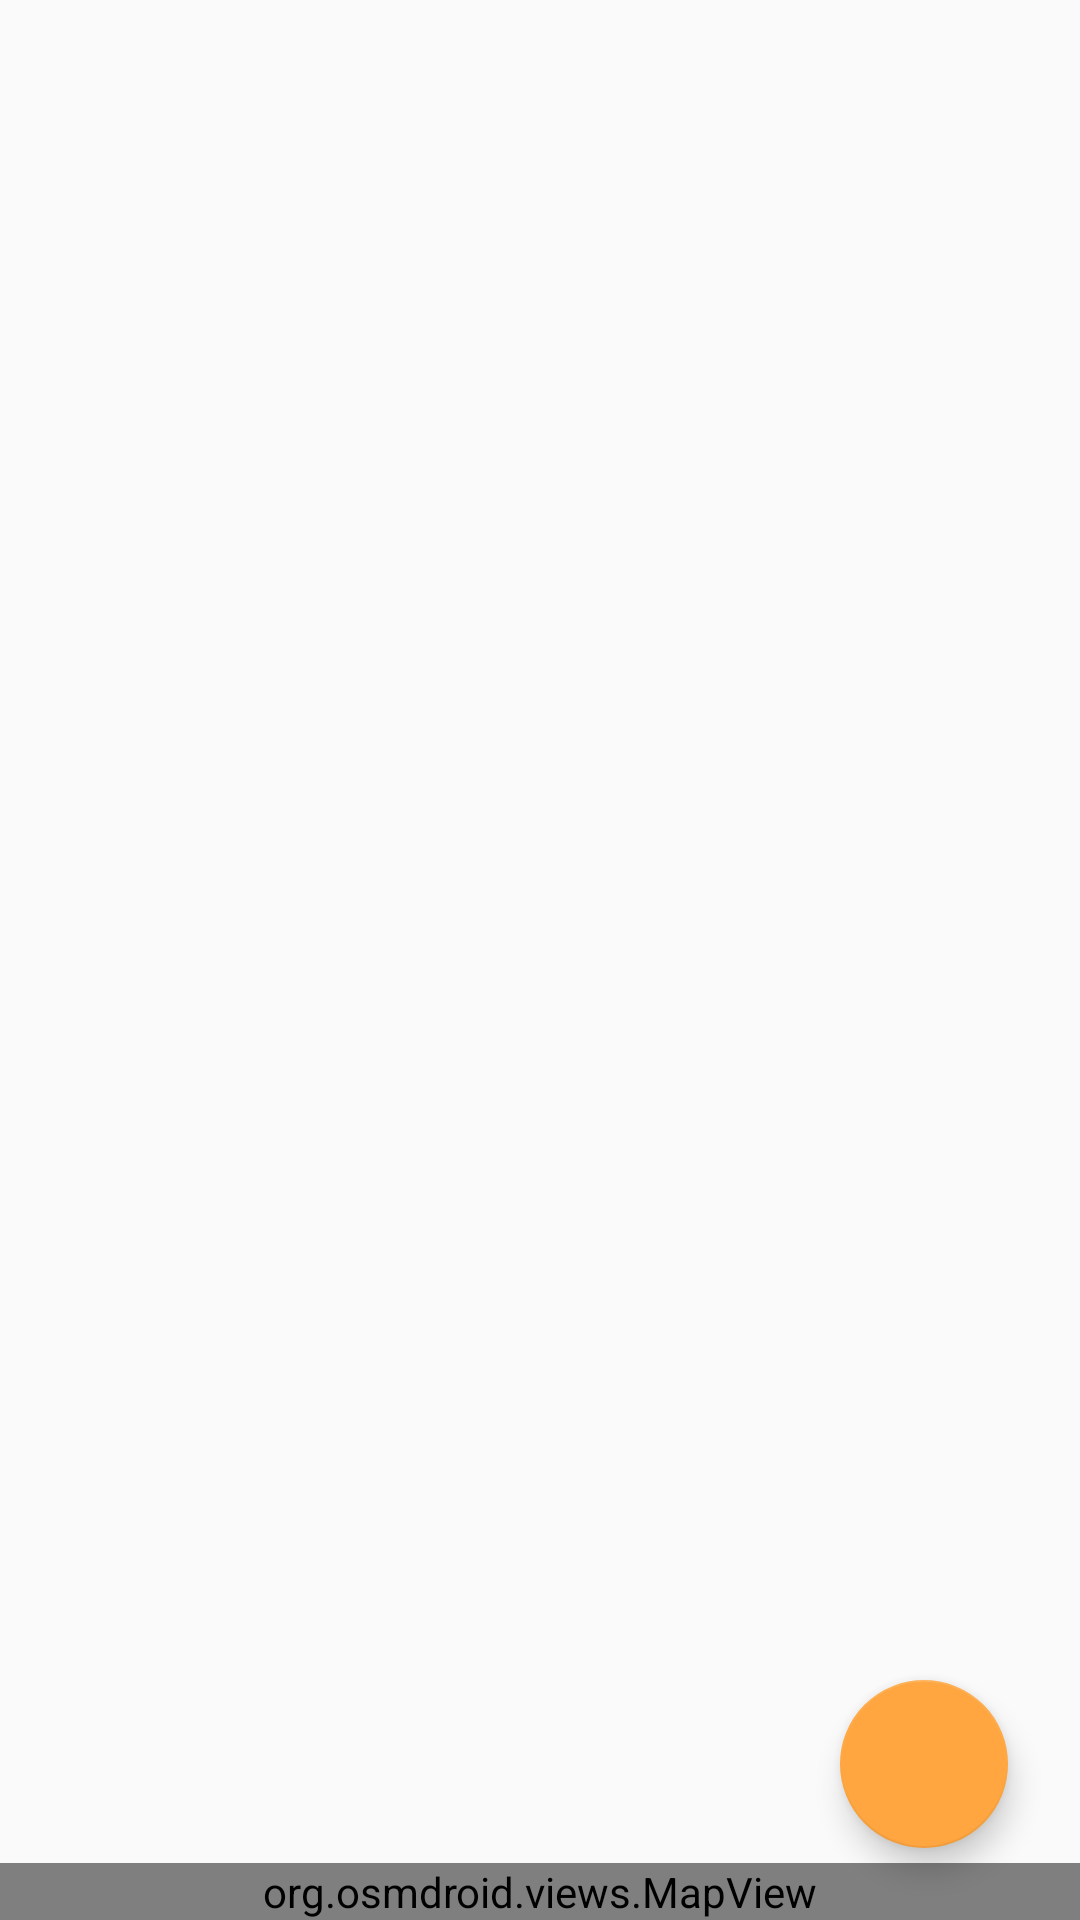

Produce the Android XML layout that renders to this screen, including the resource entries it uses.
<!-- AndroidManifest.xml: application theme AppTheme -->
<!-- res/layout/fragment_map.xml -->
<?xml version="1.0" encoding="utf-8"?>
<layout xmlns:app="http://schemas.android.com/apk/res-auto">

    <data>

        <variable
            name="vm"
            type="org.pispeb.treffpunkt.client.view.home.map.MapViewModel" />
    </data>

    <android.support.constraint.ConstraintLayout
        xmlns:android="http://schemas.android.com/apk/res/android"
        android:id="@+id/frame"
        android:layout_width="match_parent"
        android:layout_height="match_parent">

        
            
            
            
            
            

        
            
            
            
            
            
            
            

        
            
            
            
            
            
            
            
            
            

        
            
            
            
            
            
            
            
            

        <org.osmdroid.views.MapView
            android:id="@+id/map"
            android:layout_width="fill_parent"
            android:layout_height="0dp"
            app:layout_constraintBottom_toBottomOf="parent"/>
        

        <android.support.design.widget.FloatingActionButton
            android:layout_width="wrap_content"
            android:layout_height="wrap_content"
            android:layout_margin="@dimen/fab_margin"
            android:onClick="@{() -> vm.onCenterClick()}"
            android:src="@drawable/ic_my_location_black_24dp"
            android:tint="@color/white"
            app:layout_constraintBottom_toBottomOf="parent"
            app:layout_constraintEnd_toEndOf="parent" />

    </android.support.constraint.ConstraintLayout>
</layout>
<!-- resources referenced by this layout -->
<resources>
  <color name="white">#FFFFFF</color>
  <dimen name="activity_vertical_margin">16dp</dimen>
  <dimen name="fab_margin">24dp</dimen>
  <dimen name="title_text">20sp</dimen>
  <string name="manage_groups">Manage Groups</string>
  <style name="AppTheme" parent="Theme.AppCompat.Light.NoActionBar">
          
          <item name="colorPrimary">@color/colorPrimary</item>
          <item name="colorPrimaryDark">@color/colorPrimaryDark</item>
          <item name="colorAccent">@color/colorAccent</item>
          <item name="android:windowTranslucentStatus">true</item>
      </style>
  <color name="colorPrimary">#009d82</color>
  <color name="colorPrimaryDark">#006b59</color>
  <color name="colorAccent">#ffa640</color>
</resources>
